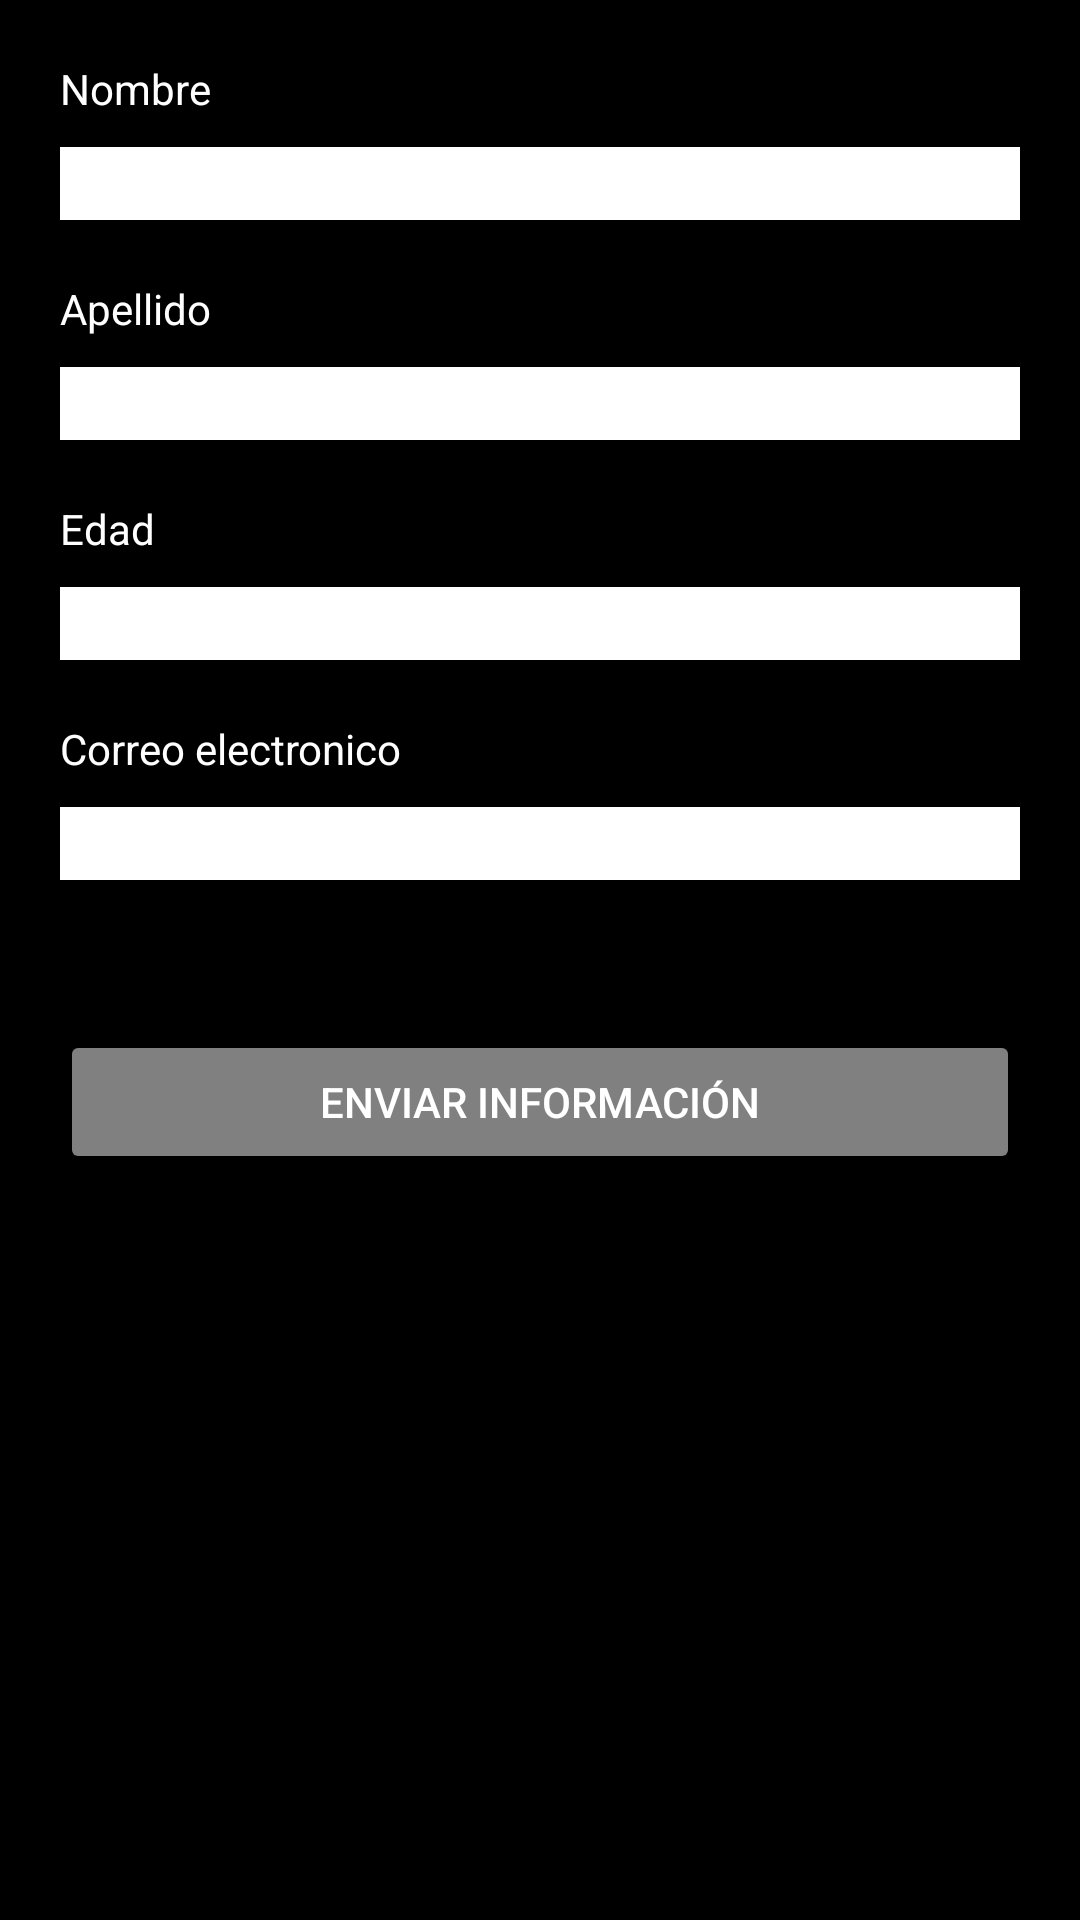

This screen was rendered from an Android layout file. Write that file and the resources it references.
<!-- AndroidManifest.xml: application theme Theme.PMO1exercise12 -->
<!-- res/layout/activity_main.xml -->
<?xml version="1.0" encoding="utf-8"?>
<androidx.constraintlayout.widget.ConstraintLayout xmlns:android="http://schemas.android.com/apk/res/android"
    xmlns:app="http://schemas.android.com/apk/res-auto"
    xmlns:tools="http://schemas.android.com/tools"
    android:layout_width="match_parent"
    android:layout_height="match_parent"
    android:background="@color/black"
    tools:context=".MainActivity">

    <EditText
        android:id="@+id/txt_name"
        android:layout_width="0dp"
        android:layout_height="wrap_content"
        android:layout_marginStart="20dp"
        android:layout_marginTop="10dp"
        android:layout_marginEnd="20dp"
        android:background="@color/white"
        android:ems="10"
        android:inputType="text"
        android:textColor="@color/black"
        app:layout_constraintEnd_toEndOf="parent"
        app:layout_constraintHorizontal_bias="1.0"
        app:layout_constraintStart_toStartOf="parent"
        app:layout_constraintTop_toBottomOf="@+id/textView" />

    <EditText
        android:id="@+id/txt_email"
        android:layout_width="0dp"
        android:layout_height="wrap_content"
        android:layout_marginStart="20dp"
        android:layout_marginTop="10dp"
        android:layout_marginEnd="20dp"
        android:ems="10"
        android:inputType="text|textEmailAddress"
        android:textColor="@color/black"
        android:background="@color/white"
        app:layout_constraintEnd_toEndOf="parent"
        app:layout_constraintHorizontal_bias="1.0"
        app:layout_constraintStart_toStartOf="parent"
        app:layout_constraintTop_toBottomOf="@+id/textView4" />

    <EditText
        android:id="@+id/txt_age"
        android:layout_width="0dp"
        android:layout_height="wrap_content"
        android:layout_marginStart="20dp"
        android:layout_marginTop="10dp"
        android:layout_marginEnd="20dp"
        android:ems="10"
        android:inputType="number"
        android:maxLength="2"
        android:textColor="@color/black"
        android:background="@color/white"
        app:layout_constraintEnd_toEndOf="parent"
        app:layout_constraintHorizontal_bias="1.0"
        app:layout_constraintStart_toStartOf="parent"
        app:layout_constraintTop_toBottomOf="@+id/textView3" />

    <EditText
        android:id="@+id/txt_last_name"
        android:layout_width="0dp"
        android:layout_height="wrap_content"
        android:layout_marginStart="20dp"
        android:layout_marginTop="10dp"
        android:layout_marginEnd="20dp"
        android:ems="10"
        android:inputType="text"
        android:textColor="@color/black"
        android:background="@color/white"
        app:layout_constraintEnd_toEndOf="parent"
        app:layout_constraintHorizontal_bias="0.0"
        app:layout_constraintStart_toStartOf="parent"
        app:layout_constraintTop_toBottomOf="@+id/textView2" />

    <TextView
        android:id="@+id/textView"
        android:layout_width="0dp"
        android:layout_height="wrap_content"
        android:layout_marginStart="20dp"
        android:layout_marginTop="20dp"
        android:layout_marginEnd="20dp"
        android:text="@string/name"
        android:textColor="@color/white"
        app:layout_constraintEnd_toEndOf="parent"
        app:layout_constraintHorizontal_bias="0.0"
        app:layout_constraintStart_toStartOf="parent"
        app:layout_constraintTop_toTopOf="parent" />

    <TextView
        android:id="@+id/textView2"
        android:layout_width="0dp"
        android:layout_height="wrap_content"
        android:layout_marginStart="20dp"
        android:layout_marginTop="20dp"
        android:layout_marginEnd="20dp"
        android:text="@string/last_name"
        android:textColor="@color/white"
        app:layout_constraintEnd_toEndOf="parent"
        app:layout_constraintHorizontal_bias="1.0"
        app:layout_constraintStart_toStartOf="parent"
        app:layout_constraintTop_toBottomOf="@+id/txt_name" />

    <TextView
        android:id="@+id/textView3"
        android:layout_width="0dp"
        android:layout_height="wrap_content"
        android:layout_marginStart="20dp"
        android:layout_marginTop="20dp"
        android:layout_marginEnd="20dp"
        android:text="@string/age"
        android:textColor="@color/white"
        app:layout_constraintEnd_toEndOf="parent"
        app:layout_constraintHorizontal_bias="0.0"
        app:layout_constraintStart_toStartOf="parent"
        app:layout_constraintTop_toBottomOf="@+id/txt_last_name" />

    <TextView
        android:id="@+id/textView4"
        android:layout_width="0dp"
        android:layout_height="wrap_content"
        android:layout_marginStart="20dp"
        android:layout_marginTop="20dp"
        android:layout_marginEnd="20dp"
        android:text="@string/email"
        android:textColor="@color/white"
        app:layout_constraintEnd_toEndOf="parent"
        app:layout_constraintHorizontal_bias="1.0"
        app:layout_constraintStart_toStartOf="parent"
        app:layout_constraintTop_toBottomOf="@+id/txt_age" />

    <Button
        android:id="@+id/btn_send"
        android:layout_width="0dp"
        android:layout_height="wrap_content"
        android:layout_marginStart="20dp"
        android:layout_marginTop="50dp"
        android:layout_marginEnd="20dp"
        android:text="@string/btn_send"
        android:textColor="@color/white"
        android:backgroundTint="@color/grey"
        app:layout_constraintEnd_toEndOf="parent"
        app:layout_constraintStart_toStartOf="parent"
        app:layout_constraintTop_toBottomOf="@+id/txt_email" />

</androidx.constraintlayout.widget.ConstraintLayout>
<!-- resources referenced by this layout -->
<resources>
  <color name="black">#FF000000</color>
  <color name="grey">#818080</color>
  <color name="white">#FFFFFFFF</color>
  <string name="age">Edad</string>
  <string name="btn_send">Enviar información</string>
  <string name="email">Correo electronico</string>
  <string name="last_name">Apellido</string>
  <string name="name">Nombre</string>
  <style name="Theme.PMO1exercise12" parent="Base.Theme.PMO1exercise12" />
  <style name="Base.Theme.PMO1exercise12" parent="Theme.Material3.DayNight.NoActionBar">
          
          
      </style>
</resources>
